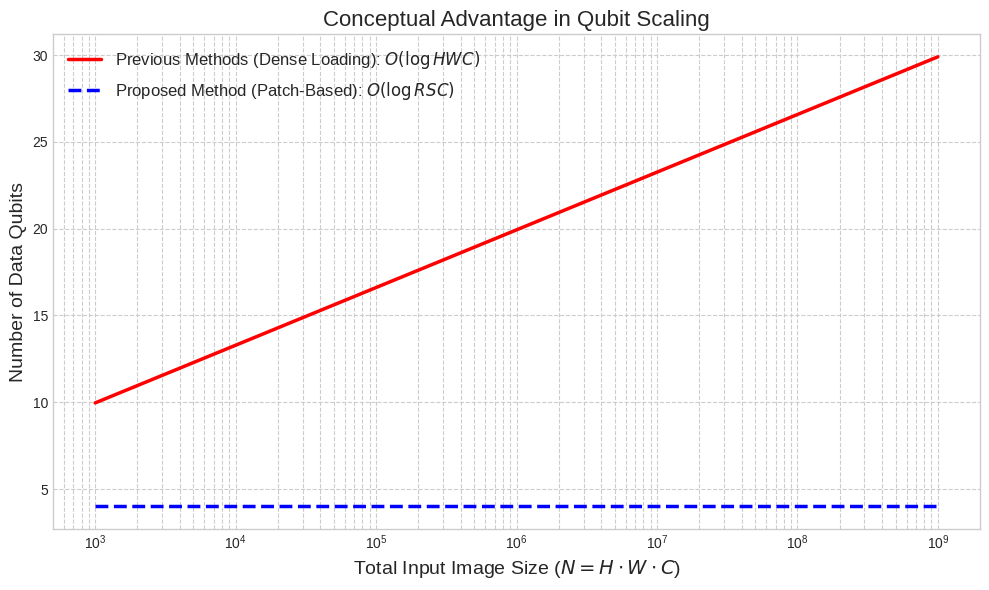

The script that saved this image:
"""
Analysis Script: Conceptual Qubit Scaling

This script generates and saves a conceptual plot comparing the
data qubit scaling of the proposed patch-based method (O(log RSC))
versus previous dense loading methods (O(log HWC)).

It generates and saves 'output_qubit_scaling_comparison.png'.
"""

import numpy as np
import matplotlib.pyplot as plt

if __name__ == '__main__':
    print("\n--- Generating conceptual qubit scaling plot... ---")

    # Define a range of image sizes (in total pixels)
    # From 1,000 (e.g., 32x32) to 1,000,000,000 (e.g., 32Kx32K) pixels
    image_sizes = np.logspace(3, 9, 100) 

    # --- Qubits for dense loading: O(log N) = O(log HWC) ---
    qubits_dense = np.log2(image_sizes)

    # --- Qubits for your patch-based method: O(log K) = O(log RSC) ---
    # This is constant and *independent* of the total image size N.
    # Using the parameters from your simulation: R=4, S=4, C=1
    kernel_size = 4 * 4 * 1
    qubits_patch = np.full_like(image_sizes, np.log2(kernel_size))

    # --- Plotting ---
    plt.style.use('seaborn-v0_8-whitegrid')
    fig, ax = plt.subplots(figsize=(10, 6))
    
    ax.plot(image_sizes, qubits_dense, 
            label=r'Previous Methods (Dense Loading): $O(\log HWC)$', 
            color='r', linewidth=2.5)
            
    ax.plot(image_sizes, qubits_patch, 
            label=r'Proposed Method (Patch-Based): $O(\log RSC)$', 
            color='b', linestyle='--', linewidth=2.5)

    ax.set_xscale('log')
    ax.set_xlabel('Total Input Image Size ($N = H \cdot W \cdot C$)', fontsize=14)
    ax.set_ylabel('Number of Data Qubits', fontsize=14)
    ax.set_title('Conceptual Advantage in Qubit Scaling', fontsize=16)
    ax.legend(fontsize=12)
    ax.grid(True, which="both", ls="--")
    plt.tight_layout()

    output_filename_scaling = "output_qubit_scaling_comparison.png"
    plt.savefig(output_filename_scaling, dpi=300, bbox_inches='tight')
    print(f"Conceptual scaling plot saved as '{output_filename_scaling}'")
    plt.show()
